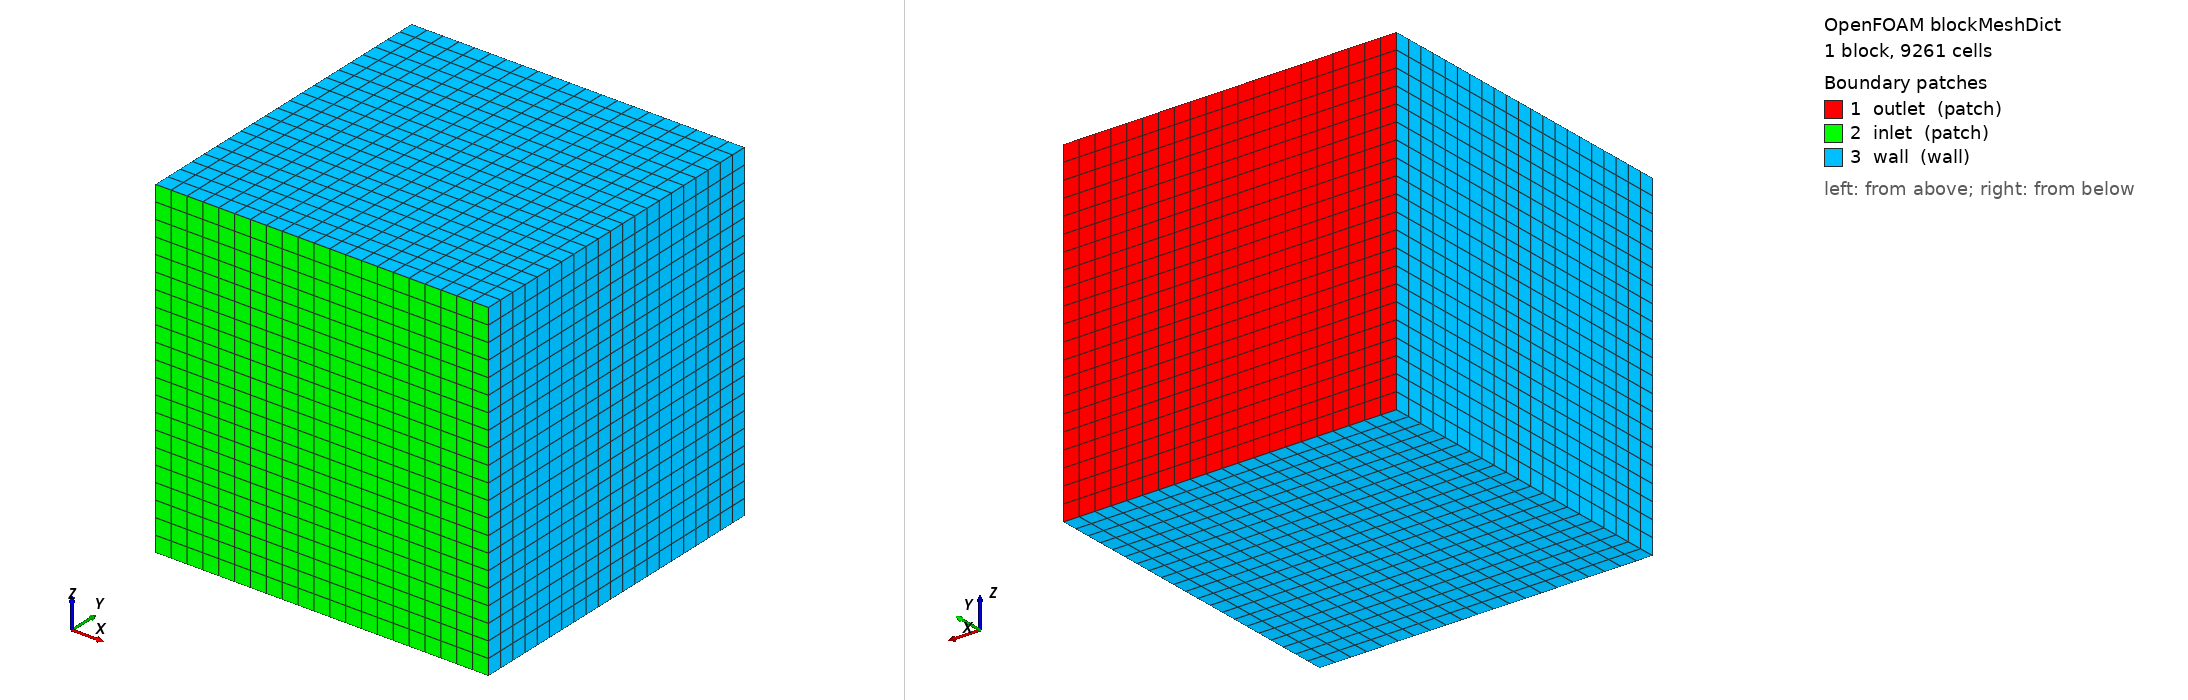

OpenFOAM case: the mesh blockMesh builds from blockMeshDict, 1 block(s), 9261 cells. Boundary patches (legend numbers): 1 outlet (patch), 2 inlet (patch), 3 wall (wall). Left view from above one corner, right view from below the opposite corner. Boundary conditions: 2 field file(s) under 0/ or 0.orig/; 3 of 3 drawn patches have an entry in a shipped field file.

=== system/blockMeshDict ===
FoamFile
{
    version     2.0;
    format      ascii;
    class       dictionary;
    object      blockMeshDict;
}
// * * * * * * * * * * * * * * * * * * * * * * * * * * * * * * * * * * * * * //

scale 1;

vertices
(
    (-0.02 -0.02 -0.02)
    ( 0.02 -0.02 -0.02)
    ( 0.02  0.02 -0.02)
    (-0.02  0.02 -0.02)
    (-0.02 -0.02  0.02)
    ( 0.02 -0.02  0.02)
    ( 0.02  0.02  0.02)
    (-0.02  0.02  0.02)
);

blocks
(
    
    hex (0 1 2 3 4 5 6 7) (21 21 21) simpleGrading (1 1 1)
);

edges
(
);

boundary
(
    outlet
    {
        type patch;
        faces
        (
            (2 3 6 7)
        );
    }


    inlet
    {
        type patch;
        faces
        (
            (0 1 5 4)
        );
    }



    wall
    {
        type wall;
        faces
        (
            (4 7 3 0)
             (5 1 2 6)
             (0 1 2 3)
             (4 5 6 7)
        );
    }





);

mergePatchPairs
(
);

// ************************************************************************* //


=== system/controlDict ===
/*--------------------------------*- C++ -*----------------------------------*\
  =========                 |
  \\      /  F ield         | OpenFOAM: The Open Source CFD Toolbox
   \\    /   O peration     | Website:  https://openfoam.org
    \\  /    A nd           | Version:  8
     \\/     M anipulation  |
\*---------------------------------------------------------------------------*/
FoamFile
{
    version     2.0;
    format      ascii;
    class       dictionary;
    location    "system";
    object      controlDict;
}
// * * * * * * * * * * * * * * * * * * * * * * * * * * * * * * * * * * * * * //

application     porousGasificationFoam;

startFrom       startTime;

startTime       0; 

stopAt          endTime;

endTime         120;

deltaT          5e-3;

writeControl    adjustableRunTime;

writeInterval   0.1;

purgeWrite      0;

writeFormat     ascii;

writePrecision  8;

writeCompression off;

timeFormat      general;

timePrecision   6;

runTimeModifiable yes;

adjustTimeStep no;

maxCo       0.5; 

maxDi       5000;

maxDeltaT	5e-5;


functions
{
    residuals
    {
        type            solverInfo;
        libs            (utilityFunctionObjects);
        fields          ("p,U,Ts");
    }

    #includeFunc probes
}

// ************************************************************************* //


=== 0.orig/T ===
/*--------------------------------*- C++ -*----------------------------------*\
  =========                 |
  \\      /  F ield         | OpenFOAM: The Open Source CFD Toolbox
   \\    /   O peration     | Website:  https://openfoam.org
    \\  /    A nd           | Version:  8
     \\/     M anipulation  |
\*---------------------------------------------------------------------------*/
FoamFile
{
    version     2.0;
    format      ascii;
    class       volScalarField;
    location    "0";
    object      T;
}
// * * * * * * * * * * * * * * * * * * * * * * * * * * * * * * * * * * * * * //

dimensions      [0 0 0 1 0 0 0];

internalField   uniform 900;


boundaryField
{
    wall
    {
        type            uniformFixedValue;

        uniformValue    table
        (
            (0          300)
            (60          300)
            (60.1   900)
            (1000000    900)
        );

        //value           uniform 900;
    }

    inlet
    {
        type            uniformFixedValue;

        uniformValue    table
        (
            (0          300)
            (60          300)
            (60.1   900)
            (1000000    900)
        );

        //value           uniform 900;
    }

    outlet
    {
        type            zeroGradient;
    }
}


/*

    wall
    {
        type            fixedValue;
        value           uniform 900;
    }
    inlet
    {
        type            fixedValue;
        value           uniform 900;
    }

    outlet
    {
        type            zeroGradient;
    }


*/


// ************************************************************************* //


=== 0.orig/U ===
/*--------------------------------*- C++ -*----------------------------------*\
  =========                 |
  \\      /  F ield         | OpenFOAM: The Open Source CFD Toolbox
   \\    /   O peration     | Website:  https://openfoam.org
    \\  /    A nd           | Version:  8
     \\/     M anipulation  |
\*---------------------------------------------------------------------------*/
FoamFile
{
    version     2.0;
    format      ascii;
    class       volVectorField;
    location    "0";
    object      U;
}
// * * * * * * * * * * * * * * * * * * * * * * * * * * * * * * * * * * * * * //

dimensions      [0 1 -1 0 0 0 0];

internalField   uniform (0 0 0);

boundaryField
{
    wall
    {
        type            fixedValue;
        value           uniform (0 0 0);
    }
    inlet
    {
        type            fixedValue;
        value           uniform (0 0 0.1);
    }
    outlet
    {
        type            inletOutlet;
        inletValue      uniform (0 0 0);
        value           uniform (0 0 0);
    }
}


// ************************************************************************* //
